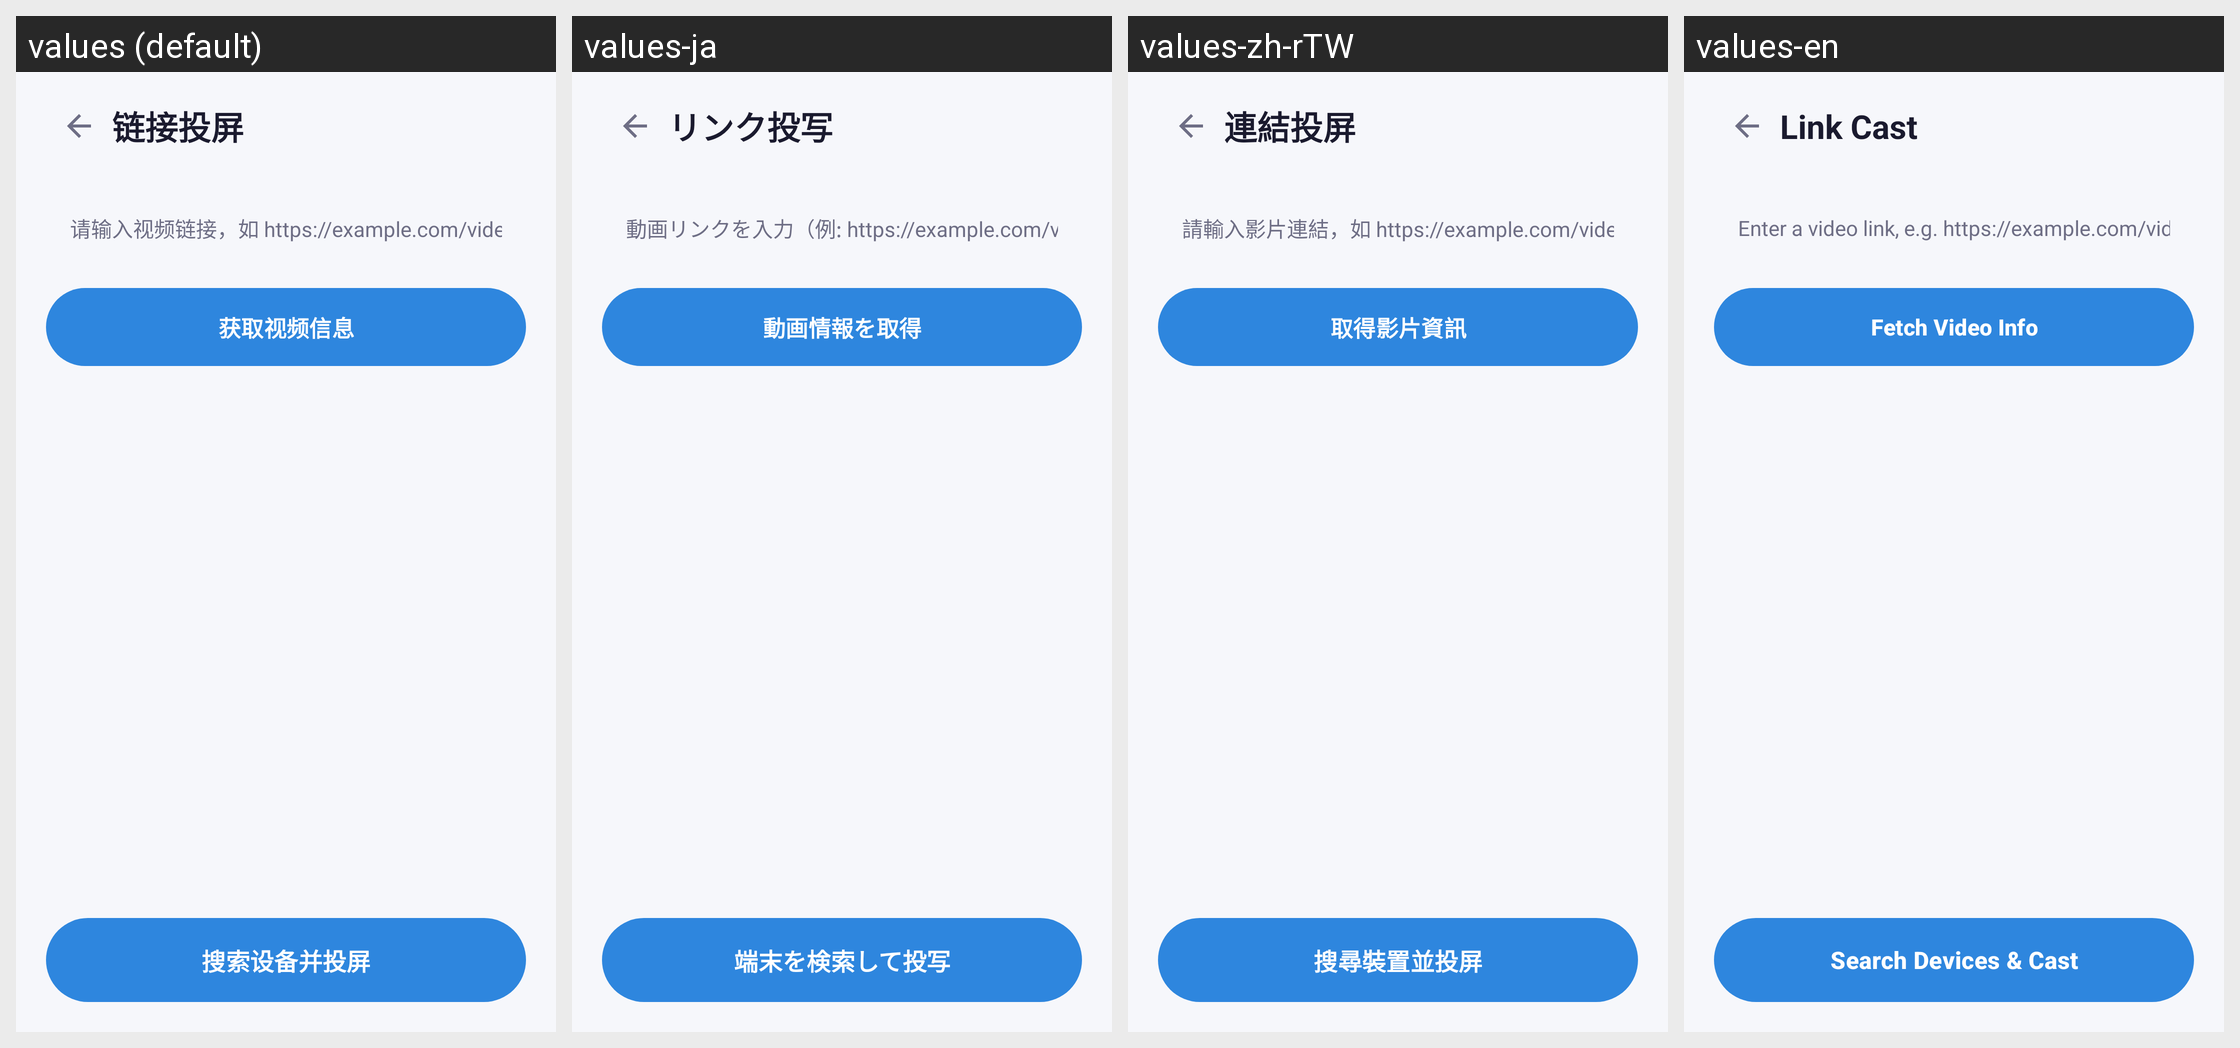

Strings drawn on this Android screen and how each of the app's shown locales translates them:
Android screen res/layout/activity_link_cast.xml rendered under 4 locales, left to right: values (default), values-ja, values-zh-rTW, values-en. Device: Nexus 5 (rendered at 1080×1920; each locale shown at half size, 540×960, under a caption strip naming it); theme Theme.ETCAS.
Strings drawn on this screen, with the default value and each locale's value (text and hints the layout hard-codes, and strings that could not be matched under every locale, appear in the picture but are not listed):

link_title
  values: 链接投屏
  values-ja: リンク投写
  values-zh-rTW: 連結投屏
  values-en: Link Cast

link_input_hint
  values: 请输入视频链接，如 https://example.com/video.mp4
  values-ja: 動画リンクを入力（例: https://example.com/video.mp4）
  values-zh-rTW: 請輸入影片連結，如 https://example.com/video.mp4
  values-en: Enter a video link, e.g. https://example.com/video.mp4

link_fetch
  values: 获取视频信息
  values-ja: 動画情報を取得
  values-zh-rTW: 取得影片資訊
  values-en: Fetch Video Info

link_start_cast
  values: 搜索设备并投屏
  values-ja: 端末を検索して投写
  values-zh-rTW: 搜尋裝置並投屏
  values-en: Search Devices & Cast
